Image classification data set "data" (MazZino666/plant-disease-detection on GitHub). Class labels (16): apple apple scab, apple black rot, apple cedar apple rust, apple healthy, corn common rust, corn northern leaf blight, corn healthy, potato early blight, potato late blight, potato healthy, tomato bacterial spot, tomato early blight, tomato late blight, tomato leaf mold, tomato septoria leaf spot, tomato healthy.

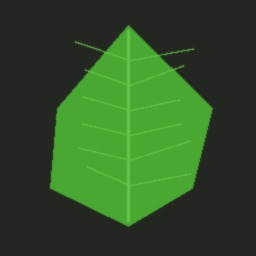
Label: tomato healthy

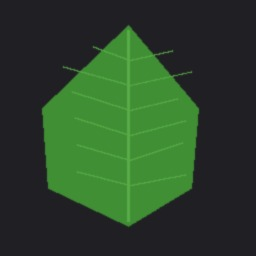
Label: apple healthy

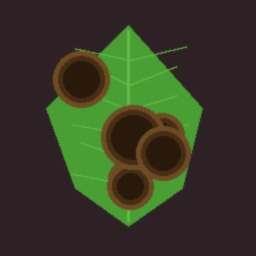
Label: tomato early blight

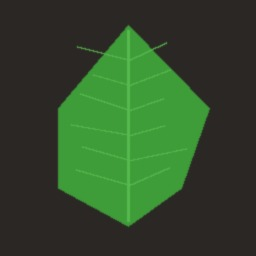
Label: potato healthy

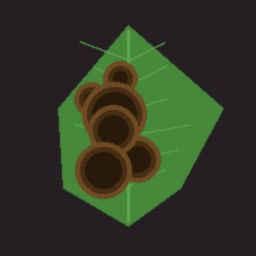
Label: potato early blight

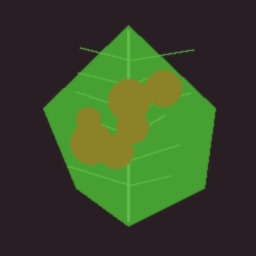
Label: tomato leaf mold
